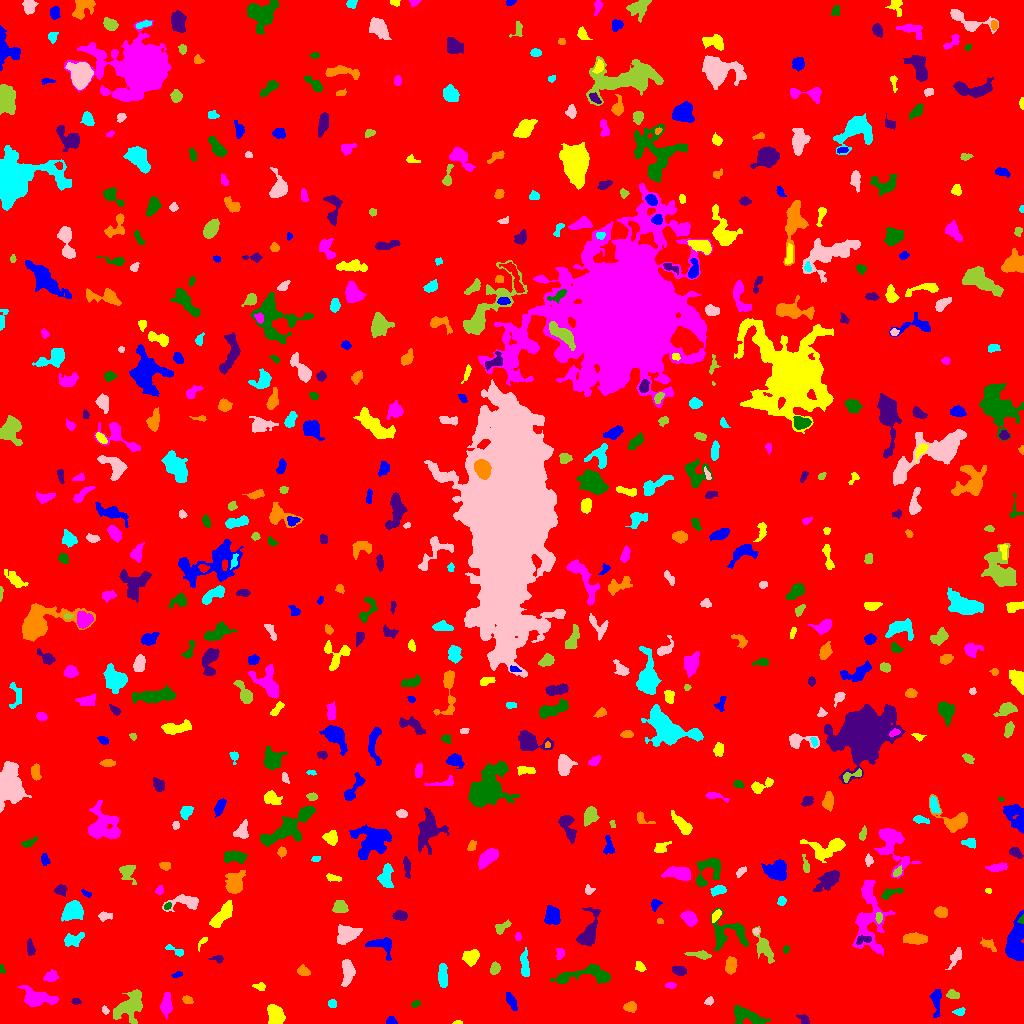

The file beside this chart, header and first rows:
ID, X, Y, A, B, theta, total_flux, mu_max, mu_median, mu_mean, R_fwhm, R_e, R10, R90, x_start, x_end, y_start, y_end, area, greylevel
0, 512.3, 507.9, 299, 295.6, 0.5929, 1920166, 13.0, 2.0, 2.218, 73.3, 245.2, 94.49, 395.4, 0, 1023, 0, 1023, 865782, 2.218
1, 390.8, 1.874, 2.302, 1.672, 0.02206, 183.0, 7.0, 2.0, 2.44, 2.764, 2.326, 0.7979, 3.7, 386, 397, 0, 7, 75, 8.44
2, 456.8, 0.871, 2.404, 0.8841, 0.04025, 62.0, 4.0, 2.0, 1.771, 2.523, 1.784, 0.5642, 2.821, 452, 462, 0, 3, 35, 8.771
3, 166.2, 18.39, 4.884, 2.268, 1.534, 525.0, 7.0, 2.0, 2.365, 4.442, 4.068, 1.493, 6.433, 160, 172, 4, 31, 222, 8.365
4, 746.2, 7.675, 9.658, 3.648, -0.3226, 1751, 13.0, 4.0, 4.632, 4.652, 6.129, 2.185, 9.707, 734, 770, 0, 18, 378, 8.632
5, 803.7, 4.166, 3.109, 1.9, -0.6603, 319.0, 7.0, 3.0, 3.467, 3.7, 2.932, 1.128, 4.583, 796, 809, 0, 9, 92, 8.467
6, 630.1, 16.46, 2.774, 2.156, -0.1087, 257.0, 5.0, 2.0, 2.089, 3.868, 3.09, 1.262, 4.82, 623, 636, 11, 22, 123, 8.089
7, 959.6, 11.99, 3.02, 1.803, 0.2448, 153.0, 4.0, 2.0, 1.937, 4.068, 2.877, 1.128, 4.442, 952, 965, 8, 16, 79, 6.937
8, 105.3, 13.37, 2.159, 1.364, -1.09, 70.0, 3.0, 1.0, 1.346, 2.585, 2.111, 0.7979, 3.338, 102, 109, 9, 18, 52, 9.346
9, 128.8, 16.59, 8.412, 5.252, 0.8097, 2007, 12.0, 3.0, 3.546, 5.412, 6.91, 2.459, 11.44, 113, 142, 0, 34, 566, 8.546
10, 697.6, 5.618, 6.207, 1.996, -0.5407, 207.0, 3.0, 1.0, 1.725, 4.334, 3.385, 1.382, 5.557, 687, 705, 0, 14, 120, 7.725
11, 511.1, 22.76, 4.643, 1.809, -1.069, 294.0, 5.0, 2.0, 2.042, 4.068, 3.568, 1.382, 5.726, 506, 517, 13, 31, 144, 8.042
12, 275.3, 7.77, 4.731, 3.568, -1.355, 1760, 14.0, 5.0, 5.986, 6.433, 5.109, 2.034, 7.999, 267, 285, 0, 19, 294, 10.99
13, 36.13, 25.79, 8.346, 3.901, -0.2272, 1385, 9.0, 3.0, 3.092, 5.642, 6.232, 2.326, 10.23, 17, 58, 17, 38, 448, 8.092
14, 415.4, 19.4, 2.42, 1.6, 0.456, 169.0, 5.0, 3.0, 3.018, 3.385, 2.459, 0.9772, 3.785, 411, 420, 16, 23, 56, 8.018
15, 76.05, 21.56, 2.092, 1.204, 0.07995, 108.0, 5.0, 2.0, 1.895, 2.706, 1.954, 0.7979, 3.09, 71, 81, 19, 25, 57, 7.895
16, 187, 23.63, 2.362, 1.64, -0.4163, 140.0, 4.0, 2.0, 1.772, 3.7, 2.523, 0.9772, 3.949, 182, 193, 20, 28, 79, 7.772
17, 332, 19.55, 2.039, 2.007, -0.9196, 191.0, 5.0, 3.0, 2.729, 3.742, 2.646, 0.9772, 3.909, 328, 336, 16, 24, 70, 8.729
18, 709.2, 22.29, 2.392, 1.885, 0.7884, 146.0, 4.0, 2.0, 2.246, 3.989, 2.646, 0.9772, 3.949, 704, 713, 18, 27, 65, 7.246
19, 953.2, 28.58, 2.914, 1.924, -0.1045, 192.0, 4.0, 2.0, 1.829, 4.442, 2.985, 1.128, 4.687, 946, 959, 25, 34, 105, 8.829
20, 558.6, 22.54, 5.525, 2.177, -0.05626, 572.0, 7.0, 3.0, 3.25, 4.886, 4.222, 1.693, 6.507, 549, 568, 17, 27, 176, 8.25
21, 936.1, 25.04, 6.507, 2.122, 1.545, 350.0, 6.0, 1.0, 1.691, 4.107, 3.568, 1.382, 6.257, 929, 941, 6, 34, 207, 7.691
22, 260.3, 36.97, 2.712, 1.629, -0.1736, 162.0, 5.0, 1.5, 1.976, 2.932, 2.394, 0.9772, 3.949, 252, 265, 33, 41, 82, 7.976
23, 670.6, 38.12, 2.423, 1.162, 0.02408, 114.0, 6.0, 1.0, 1.754, 2.459, 2.034, 0.7979, 3.385, 665, 676, 35, 41, 65, 7.754
24, 587.5, 48.46, 16.47, 4.174, 0.05615, 1473, 6.0, 3.0, 2.8, 9.373, 7.069, 2.764, 11.14, 550, 610, 40, 59, 526, 7.8
25, 679.1, 52.43, 3.171, 1.977, -0.2288, 272.0, 6.0, 2.0, 2.176, 3.868, 3.09, 1.262, 5.109, 672, 686, 48, 57, 125, 8.176
26, 303.3, 52.31, 3.003, 2.193, -0.3825, 430.0, 8.0, 3.0, 3.739, 4.222, 3.29, 1.262, 5.109, 297, 310, 48, 59, 115, 8.739
27, 442.8, 47.26, 6.35, 1.836, -1.538, 522.0, 7.0, 3.0, 2.486, 4.514, 4.297, 1.693, 6.531, 438, 447, 36, 60, 210, 8.486
28, 347.7, 51.62, 6.151, 2.787, 1.547, 1175, 10.0, 4.0, 4.273, 6.155, 5.015, 1.954, 7.939, 341, 355, 37, 64, 275, 9.273
29, 494.7, 54.92, 2.639, 1.937, 1.15, 292.0, 7.0, 2.0, 2.631, 3.656, 2.932, 1.128, 4.549, 490, 500, 49, 62, 111, 8.631
30, 848.6, 42.16, 6.739, 4.167, -0.1784, 1684, 9.0, 4.0, 4.107, 7.548, 6.408, 2.523, 9.788, 834, 862, 32, 51, 410, 9.107
31, 177.5, 49.1, 2.639, 1.337, 0.2846, 97.0, 3.0, 2.0, 1.702, 3.038, 2.326, 0.9772, 3.742, 171, 182, 46, 52, 57, 8.702
32, 640.6, 57.01, 2.566, 1.464, -0.983, 91.0, 4.0, 1.0, 1.022, 2.585, 2.326, 0.7979, 3.949, 635, 646, 52, 62, 89, 8.022
33, 50.8, 46.59, 3.312, 2.417, 0.3545, 446.0, 7.0, 3.0, 3.279, 4.26, 3.523, 1.382, 5.642, 43, 58, 42, 54, 136, 8.279
34, 1.667, 54.29, 2.309, 1.202, -1.18, 75.0, 4.0, 2.0, 1.667, 3.038, 2.111, 0.7979, 3.09, 0, 5, 50, 59, 45, 7.667
35, 218, 64.54, 3.016, 1.522, -0.04583, 148.0, 5.0, 2.0, 1.947, 2.706, 2.394, 0.7979, 4.068, 208, 223, 60, 68, 76, 7.947
36, 730.8, 57.94, 3.986, 2.583, 1.455, 731.0, 8.0, 4.0, 4.153, 5.441, 4.146, 1.693, 6.482, 725, 737, 49, 67, 176, 9.153
37, 524.7, 57.73, 6.681, 1.899, -1.485, 840.0, 9.0, 4.0, 4.158, 5.412, 4.334, 1.693, 6.699, 520, 529, 47, 76, 202, 9.158
38, 955.8, 66.77, 4.788, 2.22, 1.02, 474.0, 8.0, 2.0, 2.944, 4.068, 3.656, 1.382, 5.997, 945, 961, 54, 76, 161, 7.944
39, 699, 68.71, 6.119, 1.584, -0.1332, 311.0, 4.0, 2.0, 2.13, 5.585, 3.868, 1.493, 5.726, 684, 711, 64, 73, 146, 9.13
40, 414.9, 67.79, 3.259, 2.287, 0.116, 230.0, 4.0, 2.0, 1.756, 4.754, 3.385, 1.382, 5.323, 408, 422, 64, 74, 131, 7.756
41, 383.3, 79.06, 6.421, 3.667, -0.1658, 673.0, 11.0, 2.0, 2.465, 2.877, 4.297, 1.493, 7.181, 365, 391, 63, 86, 273, 8.465
42, 470.9, 66.28, 3.935, 3.308, 0.3509, 827.0, 8.0, 4.0, 3.829, 6.103, 4.618, 1.871, 7.047, 462, 479, 57, 74, 216, 8.829
43, 560.1, 70.36, 2.776, 1.986, 1.426, 205.0, 6.0, 2.0, 2.33, 3.338, 2.932, 1.128, 4.583, 556, 564, 64, 75, 88, 8.33
44, 785.8, 73.95, 2.069, 1.435, 1.299, 106.0, 4.0, 2.0, 2.304, 3.338, 2.185, 0.7979, 3.29, 783, 789, 70, 78, 46, 7.304
45, 30.22, 74.57, 4.362, 1.736, -1.459, 69.0, 2.0, 0.5, 0.6053, 4.26, 2.646, 0.9772, 3.989, 27, 35, 68, 85, 114, 6.605
46, 988.5, 78.8, 4.65, 2.141, -0.6288, 219.0, 4.0, 1.0, 1.766, 4.334, 3.385, 1.262, 5.67, 980, 996, 72, 86, 124, 6.766
47, 175.1, 72.87, 5.944, 1.747, -0.4757, 204.0, 4.0, 2.0, 1.925, 4.886, 3.478, 1.382, 5.171, 165, 183, 67, 79, 106, 6.925
48, 346.8, 89.43, 5.02, 3.57, 0.3455, 2139, 17.0, 5.0, 6.2, 5.642, 5.109, 2.034, 8.538, 337, 362, 79, 99, 345, 11.2
49, 763.7, 76.34, 7.482, 2.989, -1.098, 984.0, 10.0, 3.0, 3.237, 4.82, 5.046, 1.871, 8.273, 752, 774, 60, 97, 304, 8.237
50, 136, 79.39, 2.052, 1.407, 0.5291, 90.0, 4.0, 1.0, 1.579, 2.932, 2.111, 0.7979, 3.432, 132, 140, 76, 83, 57, 8.579
51, 1016, 83.22, 10.8, 4.322, 1.448, 2481, 8.0, 4.0, 4.034, 10.54, 7.838, 3.241, 12.01, 1005, 1023, 63, 113, 615, 9.034
52, 202.2, 81.33, 4.151, 1.44, 0.9199, 152.0, 4.0, 2.0, 2.338, 4.184, 2.585, 0.9772, 3.989, 198, 207, 72, 86, 65, 8.338
53, 518.1, 86.93, 2.13, 1.573, -1.479, 118.0, 4.0, 2.0, 2.269, 3.613, 2.326, 0.7979, 3.568, 515, 521, 83, 91, 52, 7.269
54, 729.5, 90.49, 10.99, 7.918, -0.2317, 1336, 6.0, 2.0, 2.497, 8.831, 7.291, 2.764, 11.26, 711, 748, 73, 115, 535, 7.497
55, 863.4, 83.88, 4.319, 2.02, 0.1836, 256.0, 4.0, 3.0, 2.37, 5.202, 3.523, 1.382, 5.14, 856, 871, 79, 88, 108, 11.37
56, 915.1, 84.71, 5.828, 2.446, -0.04029, 1671, 14.0, 6.0, 6.82, 6.206, 4.886, 1.954, 7.611, 903, 927, 79, 91, 245, 10.82
57, 72.78, 83.68, 4.975, 2.679, 0.3247, 507.0, 6.0, 2.0, 2.473, 5.528, 4.26, 1.693, 6.676, 64, 84, 77, 91, 205, 10.47
58, 755.9, 92.2, 1.658, 1.232, 1.54, 75.0, 4.0, 2.0, 1.923, 2.646, 1.784, 0.5642, 2.877, 753, 759, 88, 95, 39, 9.923
59, 502.1, 96.47, 4.504, 2.191, 0.5409, 341.0, 4.0, 3.0, 2.623, 5.836, 3.827, 1.596, 5.642, 495, 511, 89, 104, 130, 7.623
... 594 more rows
